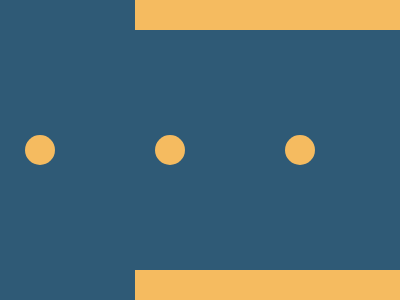

Reproduce this picture with HTML and CSS.

<p a><p b><p c><style>*{margin:0;background:#2F5A76}body{border:30px solid #F5BB60;border-width:30 0;margin-left:135}p{background:#F5BB60;width:30;height:30;border-radius:50%;position:fixed;top:135}[a]{left:25}[b]{left:155}[c]{left:285}
